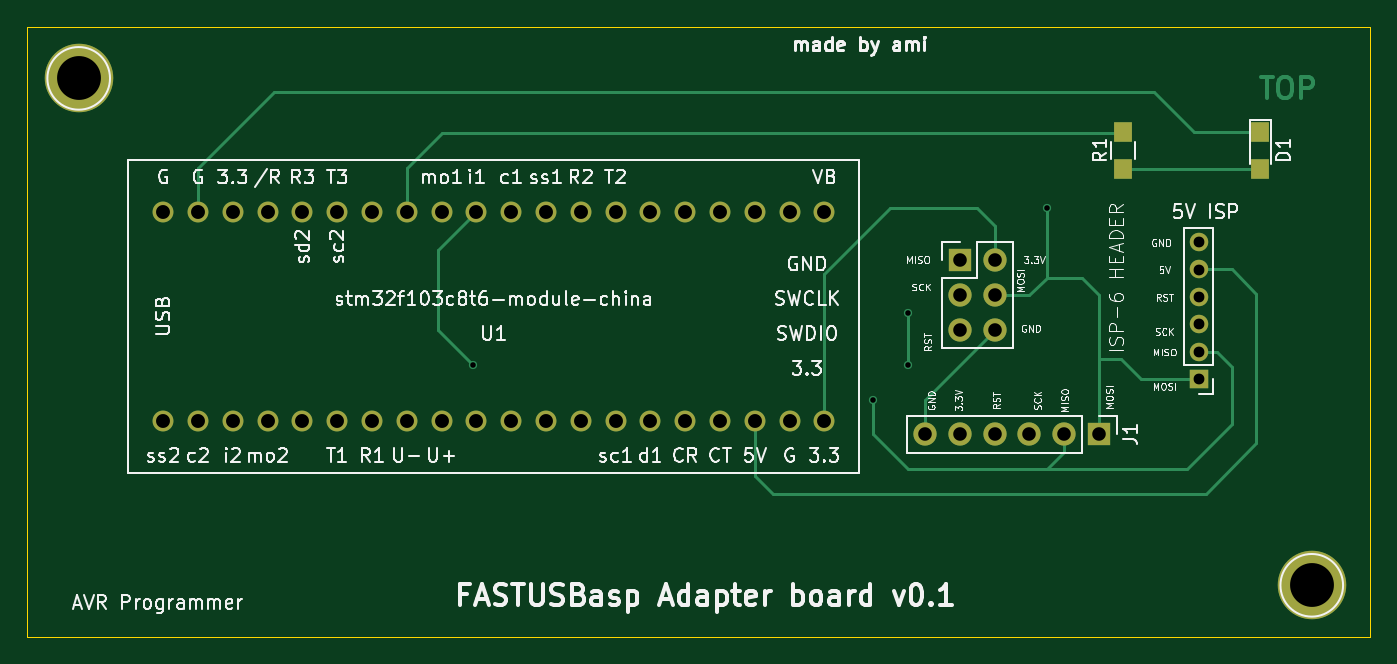
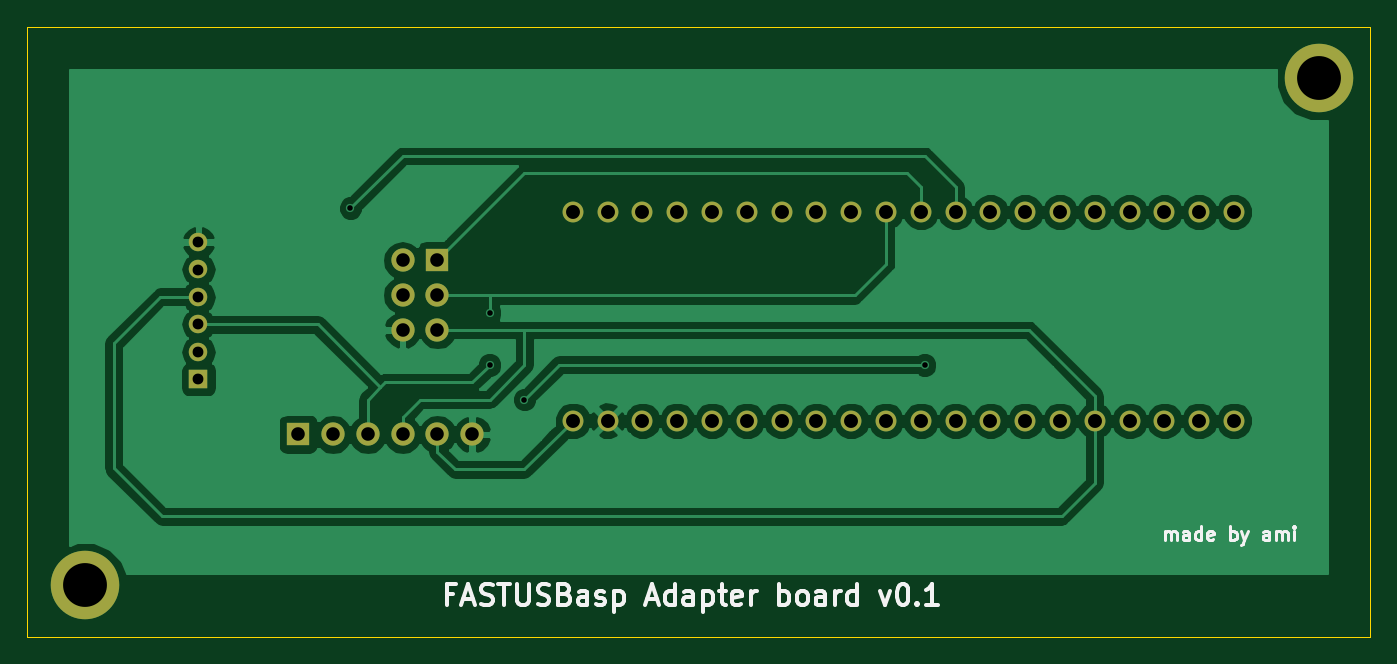
Circuit board: 8 layer files. Board 98.0 x 44.5 mm.
- bottom_copper: FASTUSBaspAdapter-B.Cu.gbl (48609 bytes)
- bottom_mask: FASTUSBaspAdapter-B.Mask.gbs (2055 bytes)
- bottom_silk: FASTUSBaspAdapter-B.SilkS.gbo (11525 bytes)
- outline: FASTUSBaspAdapter-Edge.Cuts.gko (501 bytes)
- top_copper: FASTUSBaspAdapter-F.Cu.gtl (5817 bytes)
- top_mask: FASTUSBaspAdapter-F.Mask.gts (2192 bytes)
- top_silk: FASTUSBaspAdapter-F.SilkS.gto (74444 bytes)
- drill: FASTUSBaspAdapter.drl (1175 bytes)

=== bottom_copper: FASTUSBaspAdapter-B.Cu.gbl (48609 bytes, source omitted) ===
=== bottom_mask: FASTUSBaspAdapter-B.Mask.gbs ===
G04 #@! TF.FileFunction,Soldermask,Bot*
%FSLAX46Y46*%
G04 Gerber Fmt 4.6, Leading zero omitted, Abs format (unit mm)*
G04 Created by KiCad (PCBNEW 4.0.7-e1-6374~58~ubuntu16.04.1) date Mon Aug  7 21:59:43 2017*
%MOMM*%
%LPD*%
G01*
G04 APERTURE LIST*
%ADD10C,0.100000*%
%ADD11C,5.000000*%
%ADD12R,1.700000X1.700000*%
%ADD13O,1.700000X1.700000*%
%ADD14C,1.524000*%
%ADD15R,1.350000X1.350000*%
%ADD16O,1.350000X1.350000*%
G04 APERTURE END LIST*
D10*
D11*
X251750000Y-136750000D03*
D12*
X226060000Y-113030000D03*
D13*
X228600000Y-113030000D03*
X226060000Y-115570000D03*
X228600000Y-115570000D03*
X226060000Y-118110000D03*
X228600000Y-118110000D03*
D14*
X167915001Y-124735001D03*
X170455001Y-124735001D03*
X172995001Y-124735001D03*
X175535001Y-124735001D03*
X178075001Y-124735001D03*
X180615001Y-124735001D03*
X183155001Y-124735001D03*
X185695001Y-124735001D03*
X188235001Y-124735001D03*
X190775001Y-124735001D03*
X193315001Y-124735001D03*
X195855001Y-124735001D03*
X198395001Y-124735001D03*
X200935001Y-124735001D03*
X203475001Y-124735001D03*
X206015001Y-124735001D03*
X208555001Y-124735001D03*
X211095001Y-124735001D03*
X213635001Y-124735001D03*
X216175001Y-124735001D03*
X216175001Y-109495001D03*
X213635001Y-109495001D03*
X211095001Y-109495001D03*
X208555001Y-109495001D03*
X206015001Y-109495001D03*
X203475001Y-109495001D03*
X200935001Y-109495001D03*
X198395001Y-109495001D03*
X195855001Y-109495001D03*
X193315001Y-109495001D03*
X190775001Y-109495001D03*
X188235001Y-109495001D03*
X185695001Y-109495001D03*
X183155001Y-109495001D03*
X180615001Y-109495001D03*
X178075001Y-109495001D03*
X175535001Y-109495001D03*
X172995001Y-109495001D03*
X170455001Y-109495001D03*
X167915001Y-109495001D03*
D12*
X236220000Y-125730000D03*
D13*
X233680000Y-125730000D03*
X231140000Y-125730000D03*
X228600000Y-125730000D03*
X226060000Y-125730000D03*
X223520000Y-125730000D03*
D15*
X243500000Y-121700000D03*
D16*
X243500000Y-119700000D03*
X243500000Y-117700000D03*
X243500000Y-115700000D03*
X243500000Y-113700000D03*
X243500000Y-111700000D03*
D11*
X161750000Y-99750000D03*
M02*

=== bottom_silk: FASTUSBaspAdapter-B.SilkS.gbo (11525 bytes, source omitted) ===
=== outline: FASTUSBaspAdapter-Edge.Cuts.gko ===
G04 #@! TF.FileFunction,Profile,NP*
%FSLAX46Y46*%
G04 Gerber Fmt 4.6, Leading zero omitted, Abs format (unit mm)*
G04 Created by KiCad (PCBNEW 4.0.7-e1-6374~58~ubuntu16.04.1) date Mon Aug  7 21:59:43 2017*
%MOMM*%
%LPD*%
G01*
G04 APERTURE LIST*
%ADD10C,0.100000*%
G04 APERTURE END LIST*
D10*
X158000000Y-140500000D02*
X158000000Y-96000000D01*
X256000000Y-140500000D02*
X158000000Y-140500000D01*
X256000000Y-96000000D02*
X256000000Y-140500000D01*
X158000000Y-96000000D02*
X256000000Y-96000000D01*
M02*

=== top_copper: FASTUSBaspAdapter-F.Cu.gtl ===
G04 #@! TF.FileFunction,Copper,L1,Top,Signal*
%FSLAX46Y46*%
G04 Gerber Fmt 4.6, Leading zero omitted, Abs format (unit mm)*
G04 Created by KiCad (PCBNEW 4.0.7-e1-6374~58~ubuntu16.04.1) date Mon Aug  7 21:59:43 2017*
%MOMM*%
%LPD*%
G01*
G04 APERTURE LIST*
%ADD10C,0.100000*%
%ADD11C,0.300000*%
%ADD12C,5.000000*%
%ADD13R,1.700000X1.700000*%
%ADD14O,1.700000X1.700000*%
%ADD15C,1.524000*%
%ADD16R,1.350000X1.350000*%
%ADD17O,1.350000X1.350000*%
%ADD18R,1.300000X1.500000*%
%ADD19C,0.600000*%
%ADD20C,0.250000*%
G04 APERTURE END LIST*
D10*
D11*
X248035714Y-99678571D02*
X248892857Y-99678571D01*
X248464286Y-101178571D02*
X248464286Y-99678571D01*
X249678571Y-99678571D02*
X249964285Y-99678571D01*
X250107143Y-99750000D01*
X250250000Y-99892857D01*
X250321428Y-100178571D01*
X250321428Y-100678571D01*
X250250000Y-100964286D01*
X250107143Y-101107143D01*
X249964285Y-101178571D01*
X249678571Y-101178571D01*
X249535714Y-101107143D01*
X249392857Y-100964286D01*
X249321428Y-100678571D01*
X249321428Y-100178571D01*
X249392857Y-99892857D01*
X249535714Y-99750000D01*
X249678571Y-99678571D01*
X250964286Y-101178571D02*
X250964286Y-99678571D01*
X251535714Y-99678571D01*
X251678572Y-99750000D01*
X251750000Y-99821429D01*
X251821429Y-99964286D01*
X251821429Y-100178571D01*
X251750000Y-100321429D01*
X251678572Y-100392857D01*
X251535714Y-100464286D01*
X250964286Y-100464286D01*
D12*
X251750000Y-136750000D03*
D13*
X226060000Y-113030000D03*
D14*
X228600000Y-113030000D03*
X226060000Y-115570000D03*
X228600000Y-115570000D03*
X226060000Y-118110000D03*
X228600000Y-118110000D03*
D15*
X167915001Y-124735001D03*
X170455001Y-124735001D03*
X172995001Y-124735001D03*
X175535001Y-124735001D03*
X178075001Y-124735001D03*
X180615001Y-124735001D03*
X183155001Y-124735001D03*
X185695001Y-124735001D03*
X188235001Y-124735001D03*
X190775001Y-124735001D03*
X193315001Y-124735001D03*
X195855001Y-124735001D03*
X198395001Y-124735001D03*
X200935001Y-124735001D03*
X203475001Y-124735001D03*
X206015001Y-124735001D03*
X208555001Y-124735001D03*
X211095001Y-124735001D03*
X213635001Y-124735001D03*
X216175001Y-124735001D03*
X216175001Y-109495001D03*
X213635001Y-109495001D03*
X211095001Y-109495001D03*
X208555001Y-109495001D03*
X206015001Y-109495001D03*
X203475001Y-109495001D03*
X200935001Y-109495001D03*
X198395001Y-109495001D03*
X195855001Y-109495001D03*
X193315001Y-109495001D03*
X190775001Y-109495001D03*
X188235001Y-109495001D03*
X185695001Y-109495001D03*
X183155001Y-109495001D03*
X180615001Y-109495001D03*
X178075001Y-109495001D03*
X175535001Y-109495001D03*
X172995001Y-109495001D03*
X170455001Y-109495001D03*
X167915001Y-109495001D03*
D13*
X236220000Y-125730000D03*
D14*
X233680000Y-125730000D03*
X231140000Y-125730000D03*
X228600000Y-125730000D03*
X226060000Y-125730000D03*
X223520000Y-125730000D03*
D16*
X243500000Y-121700000D03*
D17*
X243500000Y-119700000D03*
X243500000Y-117700000D03*
X243500000Y-115700000D03*
X243500000Y-113700000D03*
X243500000Y-111700000D03*
D18*
X248000000Y-103650000D03*
X248000000Y-106350000D03*
X238000000Y-106350000D03*
X238000000Y-103650000D03*
D12*
X161750000Y-99750000D03*
D19*
X190500000Y-120650000D03*
X219710000Y-123190000D03*
X222250000Y-116840000D03*
X222250000Y-120650000D03*
X232410000Y-109220000D03*
D20*
X216175001Y-124735001D02*
X216175001Y-114024999D01*
X228600000Y-110490000D02*
X228600000Y-113030000D01*
X227330000Y-109220000D02*
X228600000Y-110490000D01*
X220980000Y-109220000D02*
X227330000Y-109220000D01*
X216175001Y-114024999D02*
X220980000Y-109220000D01*
X223520000Y-125730000D02*
X223520000Y-123190000D01*
X223520000Y-123190000D02*
X228600000Y-118110000D01*
X232400000Y-128270000D02*
X242630000Y-128270000D01*
X244800000Y-119700000D02*
X243500000Y-119700000D01*
X245900000Y-120800000D02*
X244800000Y-119700000D01*
X245900000Y-125000000D02*
X245900000Y-120800000D01*
X242630000Y-128270000D02*
X245900000Y-125000000D01*
X233680000Y-125730000D02*
X233680000Y-127000000D01*
X187960000Y-112310002D02*
X190775001Y-109495001D01*
X187960000Y-118110000D02*
X187960000Y-112310002D01*
X190500000Y-120650000D02*
X187960000Y-118110000D01*
X219710000Y-125730000D02*
X219710000Y-123190000D01*
X222250000Y-128270000D02*
X219710000Y-125730000D01*
X232410000Y-128270000D02*
X232400000Y-128270000D01*
X232400000Y-128270000D02*
X222250000Y-128270000D01*
X233680000Y-127000000D02*
X232410000Y-128270000D01*
X222250000Y-120650000D02*
X222250000Y-116840000D01*
X236220000Y-120200000D02*
X237800000Y-120200000D01*
X239300000Y-121700000D02*
X243500000Y-121700000D01*
X237800000Y-120200000D02*
X239300000Y-121700000D01*
X236220000Y-125730000D02*
X236220000Y-120200000D01*
X236220000Y-120200000D02*
X236220000Y-115570000D01*
X234950000Y-114300000D02*
X232410000Y-114300000D01*
X236220000Y-115570000D02*
X234950000Y-114300000D01*
X232410000Y-114300000D02*
X231140000Y-115570000D01*
X232410000Y-109220000D02*
X232410000Y-114300000D01*
X231140000Y-115570000D02*
X228600000Y-115570000D01*
X211095001Y-124735001D02*
X211095001Y-128795001D01*
X245900000Y-113700000D02*
X243500000Y-113700000D01*
X247700000Y-115500000D02*
X245900000Y-113700000D01*
X247700000Y-126400000D02*
X247700000Y-115500000D01*
X244000000Y-130100000D02*
X247700000Y-126400000D01*
X212400000Y-130100000D02*
X244000000Y-130100000D01*
X211095001Y-128795001D02*
X212400000Y-130100000D01*
X248000000Y-103650000D02*
X243150000Y-103650000D01*
X170455001Y-106294999D02*
X170455001Y-109495001D01*
X176000000Y-100750000D02*
X170455001Y-106294999D01*
X240250000Y-100750000D02*
X176000000Y-100750000D01*
X243150000Y-103650000D02*
X240250000Y-100750000D01*
X248000000Y-103650000D02*
X248000000Y-103000000D01*
X238000000Y-106350000D02*
X248000000Y-106350000D01*
X185695001Y-109495001D02*
X185695001Y-106304999D01*
X188250000Y-103750000D02*
X237900000Y-103750000D01*
X185695001Y-106304999D02*
X188250000Y-103750000D01*
X237900000Y-103750000D02*
X238000000Y-103650000D01*
M02*

=== top_mask: FASTUSBaspAdapter-F.Mask.gts ===
G04 #@! TF.FileFunction,Soldermask,Top*
%FSLAX46Y46*%
G04 Gerber Fmt 4.6, Leading zero omitted, Abs format (unit mm)*
G04 Created by KiCad (PCBNEW 4.0.7-e1-6374~58~ubuntu16.04.1) date Mon Aug  7 21:59:43 2017*
%MOMM*%
%LPD*%
G01*
G04 APERTURE LIST*
%ADD10C,0.100000*%
%ADD11C,5.000000*%
%ADD12R,1.700000X1.700000*%
%ADD13O,1.700000X1.700000*%
%ADD14C,1.524000*%
%ADD15R,1.350000X1.350000*%
%ADD16O,1.350000X1.350000*%
%ADD17R,1.300000X1.500000*%
G04 APERTURE END LIST*
D10*
D11*
X251750000Y-136750000D03*
D12*
X226060000Y-113030000D03*
D13*
X228600000Y-113030000D03*
X226060000Y-115570000D03*
X228600000Y-115570000D03*
X226060000Y-118110000D03*
X228600000Y-118110000D03*
D14*
X167915001Y-124735001D03*
X170455001Y-124735001D03*
X172995001Y-124735001D03*
X175535001Y-124735001D03*
X178075001Y-124735001D03*
X180615001Y-124735001D03*
X183155001Y-124735001D03*
X185695001Y-124735001D03*
X188235001Y-124735001D03*
X190775001Y-124735001D03*
X193315001Y-124735001D03*
X195855001Y-124735001D03*
X198395001Y-124735001D03*
X200935001Y-124735001D03*
X203475001Y-124735001D03*
X206015001Y-124735001D03*
X208555001Y-124735001D03*
X211095001Y-124735001D03*
X213635001Y-124735001D03*
X216175001Y-124735001D03*
X216175001Y-109495001D03*
X213635001Y-109495001D03*
X211095001Y-109495001D03*
X208555001Y-109495001D03*
X206015001Y-109495001D03*
X203475001Y-109495001D03*
X200935001Y-109495001D03*
X198395001Y-109495001D03*
X195855001Y-109495001D03*
X193315001Y-109495001D03*
X190775001Y-109495001D03*
X188235001Y-109495001D03*
X185695001Y-109495001D03*
X183155001Y-109495001D03*
X180615001Y-109495001D03*
X178075001Y-109495001D03*
X175535001Y-109495001D03*
X172995001Y-109495001D03*
X170455001Y-109495001D03*
X167915001Y-109495001D03*
D12*
X236220000Y-125730000D03*
D13*
X233680000Y-125730000D03*
X231140000Y-125730000D03*
X228600000Y-125730000D03*
X226060000Y-125730000D03*
X223520000Y-125730000D03*
D15*
X243500000Y-121700000D03*
D16*
X243500000Y-119700000D03*
X243500000Y-117700000D03*
X243500000Y-115700000D03*
X243500000Y-113700000D03*
X243500000Y-111700000D03*
D17*
X248000000Y-103650000D03*
X248000000Y-106350000D03*
X238000000Y-106350000D03*
X238000000Y-103650000D03*
D11*
X161750000Y-99750000D03*
M02*

=== top_silk: FASTUSBaspAdapter-F.SilkS.gto (74444 bytes, source omitted) ===
=== drill: FASTUSBaspAdapter.drl ===
M48
;DRILL file {KiCad 4.0.7-e1-6374~58~ubuntu16.04.1} date Mon Aug  7 21:59:47 2017
;FORMAT={-:-/ absolute / inch / decimal}
FMAT,2
INCH,TZ
T1C0.016
T2C0.031
T3C0.039
T4C0.040
T5C0.126
%
G90
G05
M72
T1
X7.5Y-4.75
X8.65Y-4.85
X8.75Y-4.6
X8.75Y-4.75
X9.15Y-4.3
T2
X9.5866Y-4.3976
X9.5866Y-4.4764
X9.5866Y-4.5551
X9.5866Y-4.6339
X9.5866Y-4.7126
X9.5866Y-4.7913
T3
X8.8Y-4.95
X8.9Y-4.45
X8.9Y-4.55
X8.9Y-4.65
X8.9Y-4.95
X9.Y-4.45
X9.Y-4.55
X9.Y-4.65
X9.Y-4.95
X9.1Y-4.95
X9.2Y-4.95
X9.3Y-4.95
T4
X6.6108Y-4.3108
X6.6108Y-4.9108
X6.7108Y-4.3108
X6.7108Y-4.9108
X6.8108Y-4.3108
X6.8108Y-4.9108
X6.9108Y-4.3108
X6.9108Y-4.9108
X7.0108Y-4.3108
X7.0108Y-4.9108
X7.1108Y-4.3108
X7.1108Y-4.9108
X7.2108Y-4.3108
X7.2108Y-4.9108
X7.3108Y-4.3108
X7.3108Y-4.9108
X7.4108Y-4.3108
X7.4108Y-4.9108
X7.5108Y-4.3108
X7.5108Y-4.9108
X7.6108Y-4.3108
X7.6108Y-4.9108
X7.7108Y-4.3108
X7.7108Y-4.9108
X7.8108Y-4.3108
X7.8108Y-4.9108
X7.9108Y-4.3108
X7.9108Y-4.9108
X8.0108Y-4.3108
X8.0108Y-4.9108
X8.1108Y-4.3108
X8.1108Y-4.9108
X8.2108Y-4.3108
X8.2108Y-4.9108
X8.3108Y-4.3108
X8.3108Y-4.9108
X8.4108Y-4.3108
X8.4108Y-4.9108
X8.5108Y-4.3108
X8.5108Y-4.9108
T5
X6.3681Y-3.9272
X9.9114Y-5.3839
T0
M30

